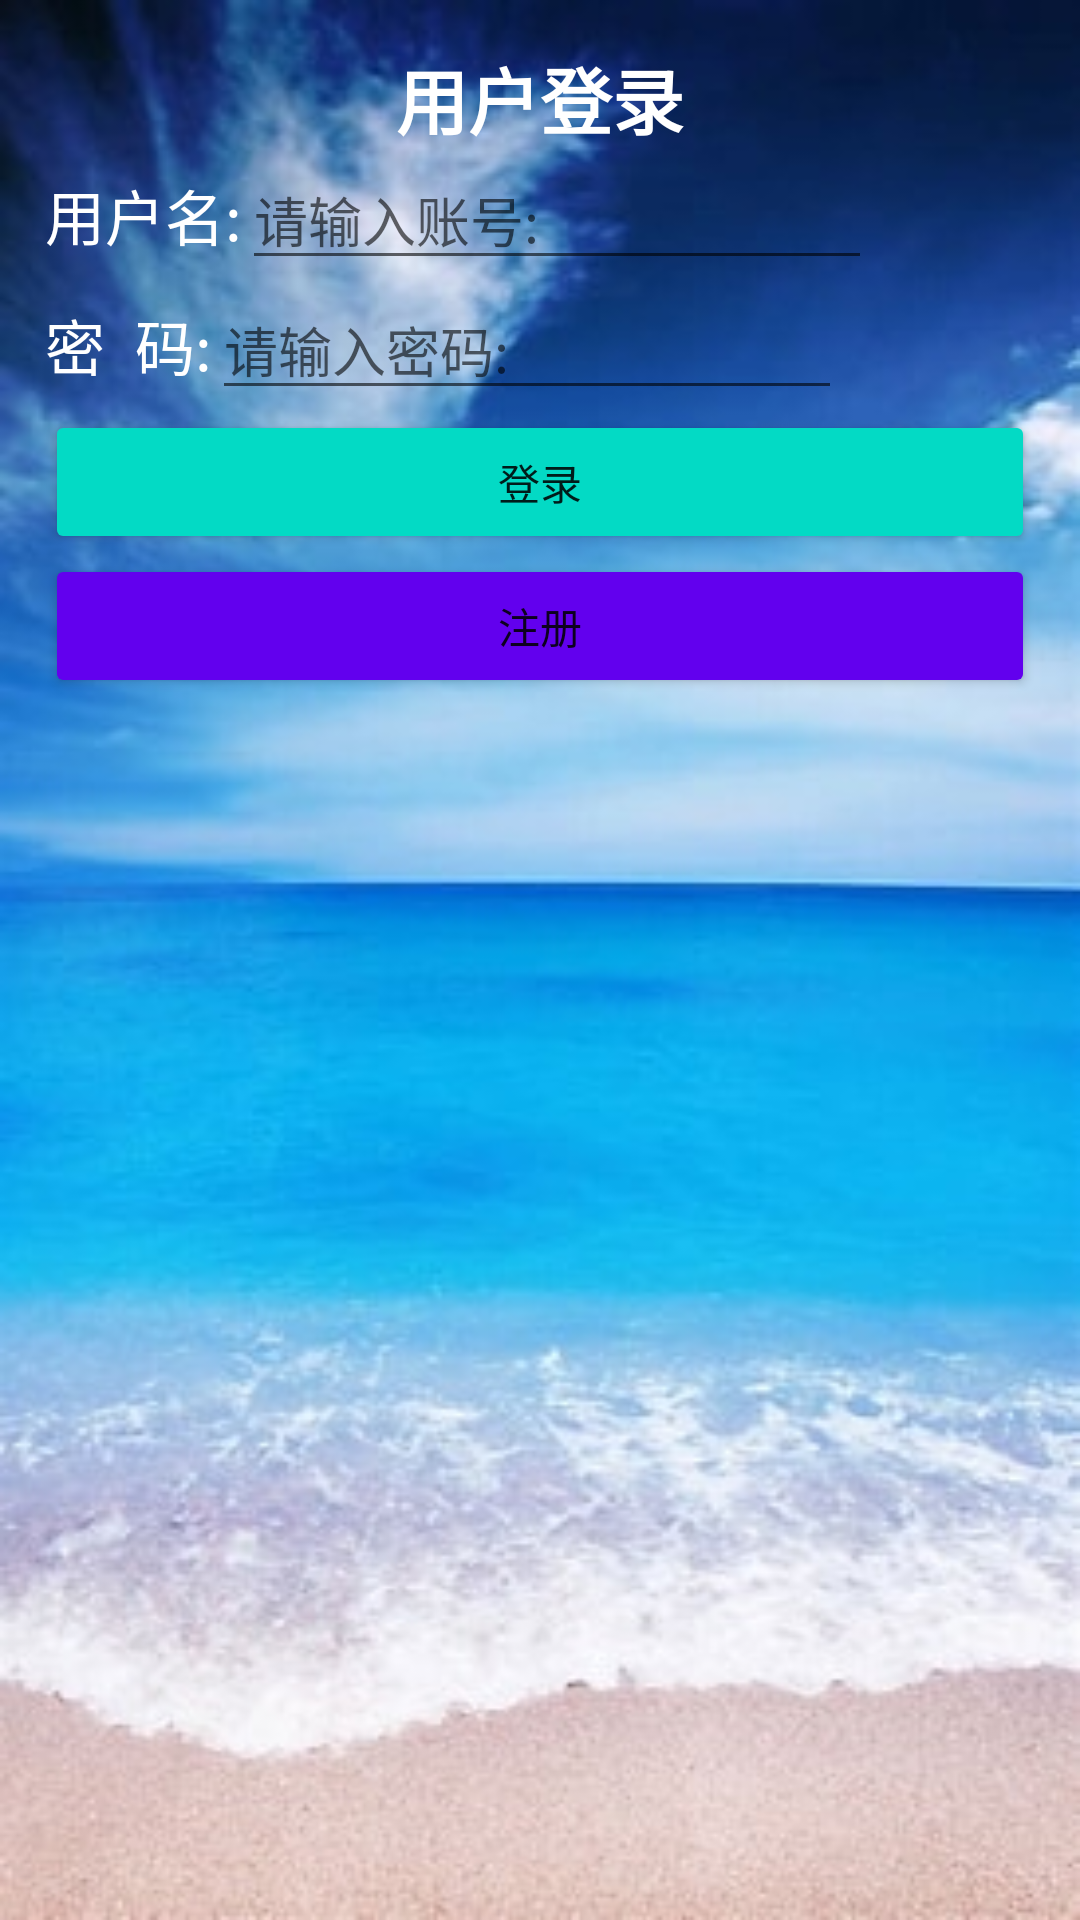

This screen was rendered from an Android layout file. Write that file and the resources it references.
<!-- AndroidManifest.xml: application theme Theme.Graduatedesign -->
<!-- res/layout/activity_main.xml -->
<?xml version="1.0" encoding="utf-8"?>
<LinearLayout xmlns:android="http://schemas.android.com/apk/res/android"
    xmlns:tools="http://schemas.android.com/tools"
    android:layout_width="match_parent"
    android:layout_height="match_parent"
    android:layout_gravity="center_vertical"
    android:background="@drawable/th"
    android:gravity="center_horizontal"
    android:orientation="vertical"
    android:padding="15dp"
    tools:context=".MainActivity">

    <LinearLayout
        android:layout_width="match_parent"
        android:layout_height="wrap_content"
        android:gravity="center"
        android:orientation="horizontal"
        android:textAlignment="center">

        <TextView
            android:layout_width="wrap_content"
            android:layout_height="wrap_content"
            android:text="用户登录"
            android:textColor="@color/white"
            android:textSize="24dp"
            android:textStyle="bold" />
    </LinearLayout>

    <LinearLayout
        android:layout_width="match_parent"
        android:layout_height="wrap_content"
        android:orientation="horizontal">

        <TextView
            android:id="@+id/textView"
            android:layout_width="wrap_content"
            android:layout_height="wrap_content"
            android:text="用户名:"
            android:textColor="@color/white"
            android:textSize="20dp" />

        <EditText
            android:id="@+id/username"
            android:layout_width="210dp"
            android:layout_height="wrap_content"
            android:hint="请输入账号:" />
    </LinearLayout>

    <LinearLayout
        android:layout_width="match_parent"
        android:layout_height="wrap_content"
        android:orientation="horizontal">

        <TextView
            android:id="@+id/textView2"
            android:layout_width="wrap_content"
            android:layout_height="wrap_content"
            android:text="密  码:"
            android:textColor="@color/white"
            android:textSize="20dp" />

        <EditText
            android:id="@+id/password"
            android:layout_width="210dp"
            android:layout_height="wrap_content"
            android:hint="请输入密码:" />
    </LinearLayout>

    <Button
        android:id="@+id/loginButton"
        android:layout_width="match_parent"
        android:layout_height="wrap_content"
        android:backgroundTint="@color/teal_200"
        android:text="登录" />

    <Button
        android:id="@+id/registerButton"
        android:layout_width="match_parent"
        android:layout_height="wrap_content"
        android:backgroundTint="@color/purple_500"
        android:text="注册" />

</LinearLayout>
<!-- resources referenced by this layout -->
<resources>
  <!-- drawable th: jpg bitmap (drawable-v24, 24707 bytes) -->
  <style name="Theme.Graduatedesign" parent="Theme.MaterialComponents.DayNight.NoActionBar">
          
          <item name="colorPrimary">@color/purple_500</item>
          <item name="colorPrimaryVariant">@color/purple_700</item>
          <item name="colorOnPrimary">@color/white</item>
          
          <item name="colorSecondary">@color/teal_200</item>
          <item name="colorSecondaryVariant">@color/teal_700</item>
          <item name="colorOnSecondary">@color/black</item>
          
          <item name="android:statusBarColor" tools:targetApi="l">?attr/colorPrimaryVariant</item>
          
      </style>
  <!-- not gathered from this repository: default colours our renderer supplied (Android Studio template values) -->
  <color name="purple_500">#FF6200EE</color>
  <color name="purple_700">#FF3700B3</color>
  <color name="teal_200">#FF03DAC5</color>
  <color name="teal_700">#FF018786</color>
  <color name="black">#FF000000</color>
  <color name="white">#FFFFFFFF</color>
</resources>
